Dataset: POTATO LEAF DATA (GitHub, shubh1215/PotatoDiseaseAI_SmartStorageSystem). Classes: potato early blight leaf, potato healthy leaf, potato late blight leaf.

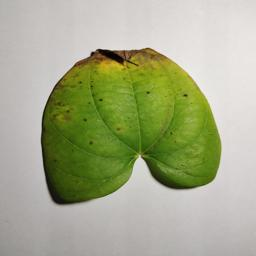
Label: potato early blight leaf

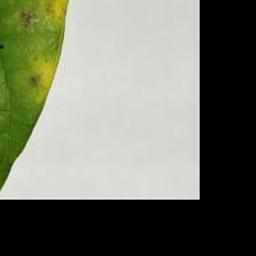
Label: potato early blight leaf

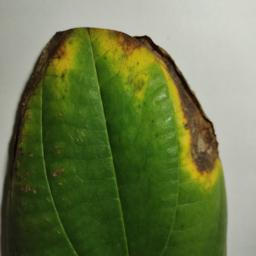
Label: potato late blight leaf

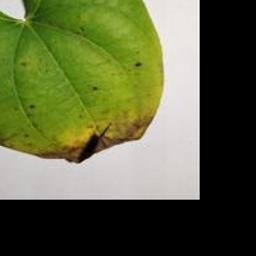
Label: potato early blight leaf

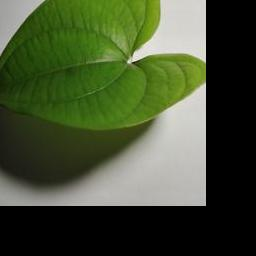
Label: potato healthy leaf

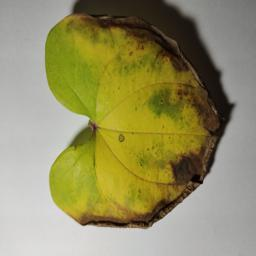
Label: potato late blight leaf
